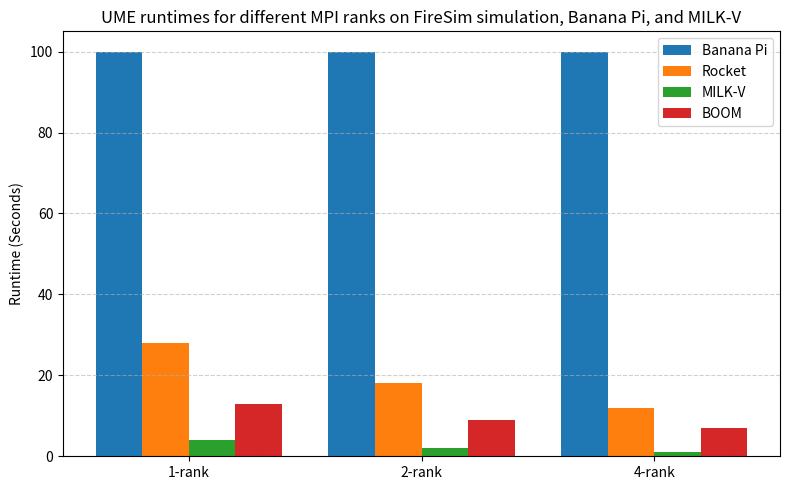

Recreate this plot in Python.
bench_colors = ['#4E79A7',  # Blue
                '#F28E2B',  # Orange
                '#E15759',  # Red
                '#76B7B2',  # Teal
                '#59A14F',  # Green
                '#EDC948',  # Yellow
                '#AF7AA1',  # Violet
                '#FF9DA7',  # Soft Pink/Coral
                '#3B5D5C',  # Dark Slate Teal
                '#B03A48']  # Rich Dark Rose

import matplotlib.pyplot as plt
import numpy as np

# Example data
ranks = ["1-rank", "2-rank", "4-rank"]
cpu_cores = ["Banana Pi", "Rocket", "MILK-V", "BOOM"]

# Lammps Runtimes for LJ benchmark
values = np.array([
    # Chain["Banana Pi", "Rocket", "MILK-V", "BOOM"],
    [100, 55, 4, 21],   # 1-rank
    [100, 28, 2, 11],   # 2-rank
    [100, 15, 1, 5]    # 4-rank
])

# Lammps Runtimes for Chain benchmark
values = np.array([
    # Chain["Banana Pi", "Rocket", "MILK-V", "BOOM"],
    [100, 28, 4, 13],   # 1-rank
    [100, 18, 2, 9],   # 2-rank
    [100, 12, 1, 7]    # 4-rank
])

# Parameters
n_ranks = len(ranks)
n_cpu_cores = len(cpu_cores)
bar_width = 0.2
x = np.arange(n_ranks)

# Plot
fig, ax = plt.subplots(figsize=(8, 5))
for i in range(n_cpu_cores):
    offsets = x + (i - (n_cpu_cores - 1) / 2) * bar_width
    bars = ax.bar(offsets, values[:, i], width=bar_width, label=cpu_cores[i])   
    # Label each bar
    # for bar, val in zip(bars, values[:, i]):
    #     ax.text(bar.get_x() + bar.get_width()/2, val + 1, f"{val}",
    #             ha='center', va='bottom', fontsize=8)

# Styling
ax.set_title("UME runtimes for different MPI ranks on FireSim simulation, Banana Pi, and MILK-V")
ax.set_ylabel("Runtime (Seconds)")
ax.set_xticks(x)
ax.set_xticklabels(ranks)
ax.legend()
ax.grid(axis='y', linestyle='--', alpha=0.6)

plt.tight_layout()
plt.savefig('UME_results.pdf', format='pdf')
# plt.savefig('Lammps_results.pdf', format='pdf')
plt.show()
